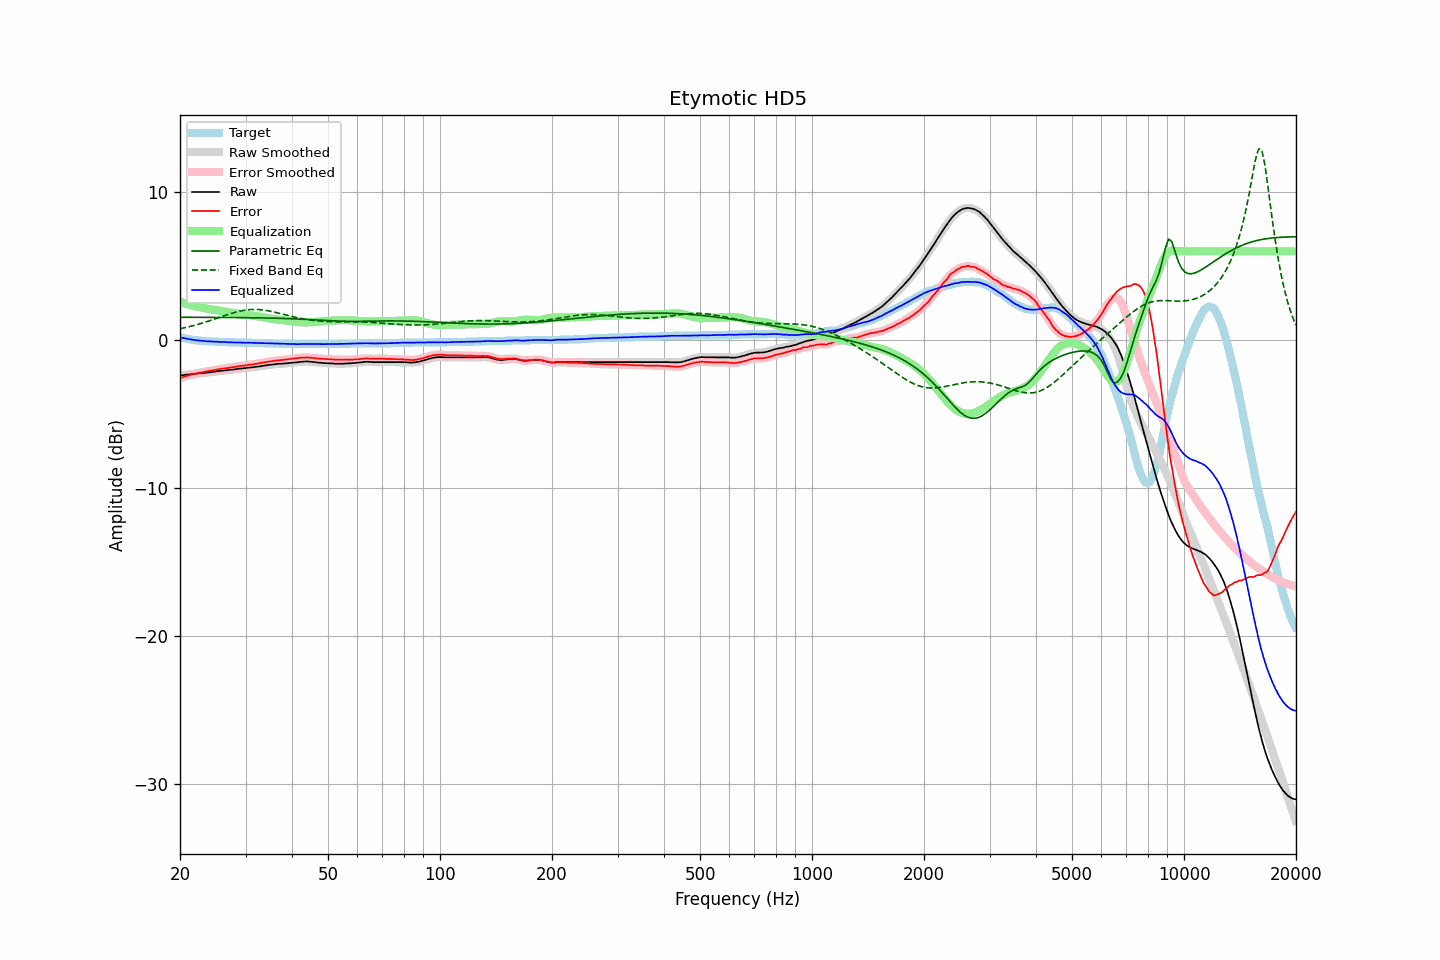

The table this chart was drawn from, first rows:
frequency, raw, error, smoothed, error_smoothed, equalization, parametric_eq, fixed_band_eq, equalized_raw, equalized_smoothed, target
20.00, -2.40, -2.58, -2.40, -2.58, 2.58, 1.54, 0.76, 0.18, 0.18, 0.18
20.20, -2.39, -2.54, -2.38, -2.54, 2.54, 1.54, 0.79, 0.15, 0.16, 0.15
20.40, -2.38, -2.51, -2.37, -2.50, 2.51, 1.54, 0.81, 0.13, 0.13, 0.13
20.61, -2.36, -2.47, -2.36, -2.47, 2.47, 1.54, 0.83, 0.11, 0.11, 0.11
20.81, -2.35, -2.44, -2.35, -2.44, 2.44, 1.54, 0.86, 0.09, 0.09, 0.09
21.02, -2.34, -2.41, -2.34, -2.41, 2.41, 1.54, 0.88, 0.07, 0.07, 0.07
21.23, -2.33, -2.38, -2.33, -2.38, 2.38, 1.54, 0.91, 0.05, 0.05, 0.05
21.44, -2.32, -2.35, -2.32, -2.35, 2.35, 1.53, 0.94, 0.03, 0.03, 0.03
21.66, -2.31, -2.32, -2.31, -2.32, 2.32, 1.53, 0.96, 0.01, 0.01, 0.01
21.87, -2.30, -2.30, -2.30, -2.29, 2.29, 1.53, 0.99, -0.00, -0.00, 0.00
22.09, -2.29, -2.27, -2.28, -2.27, 2.27, 1.53, 1.02, -0.02, -0.02, -0.02
22.31, -2.27, -2.24, -2.27, -2.24, 2.24, 1.53, 1.05, -0.02, -0.03, -0.03
22.54, -2.26, -2.22, -2.26, -2.22, 2.22, 1.53, 1.08, -0.04, -0.04, -0.04
22.76, -2.25, -2.20, -2.25, -2.20, 2.20, 1.53, 1.12, -0.05, -0.05, -0.05
22.99, -2.24, -2.18, -2.24, -2.18, 2.18, 1.53, 1.15, -0.06, -0.06, -0.06
23.22, -2.23, -2.16, -2.23, -2.16, 2.16, 1.53, 1.18, -0.07, -0.07, -0.07
23.45, -2.22, -2.14, -2.22, -2.14, 2.14, 1.53, 1.22, -0.08, -0.08, -0.08
23.69, -2.21, -2.12, -2.20, -2.12, 2.12, 1.53, 1.25, -0.09, -0.08, -0.09
23.92, -2.19, -2.10, -2.19, -2.10, 2.10, 1.53, 1.29, -0.09, -0.09, -0.09
24.16, -2.18, -2.08, -2.18, -2.08, 2.08, 1.53, 1.32, -0.10, -0.10, -0.10
24.40, -2.17, -2.07, -2.16, -2.06, 2.06, 1.53, 1.36, -0.11, -0.10, -0.10
24.65, -2.15, -2.04, -2.15, -2.04, 2.04, 1.53, 1.40, -0.11, -0.11, -0.11
24.89, -2.14, -2.03, -2.13, -2.02, 2.02, 1.53, 1.43, -0.12, -0.11, -0.11
25.14, -2.12, -2.00, -2.12, -2.00, 2.00, 1.53, 1.47, -0.12, -0.12, -0.12
25.39, -2.11, -1.98, -2.11, -1.98, 1.98, 1.53, 1.51, -0.12, -0.12, -0.13
25.65, -2.10, -1.97, -2.09, -1.96, 1.96, 1.53, 1.55, -0.13, -0.13, -0.13
25.91, -2.08, -1.94, -2.08, -1.94, 1.95, 1.53, 1.58, -0.13, -0.13, -0.14
26.16, -2.07, -1.93, -2.07, -1.93, 1.93, 1.53, 1.62, -0.14, -0.14, -0.14
26.43, -2.06, -1.92, -2.06, -1.91, 1.91, 1.52, 1.66, -0.14, -0.14, -0.14
26.69, -2.05, -1.90, -2.05, -1.90, 1.90, 1.52, 1.69, -0.15, -0.15, -0.15
26.96, -2.04, -1.89, -2.04, -1.88, 1.88, 1.52, 1.73, -0.15, -0.15, -0.15
27.23, -2.03, -1.87, -2.02, -1.87, 1.87, 1.52, 1.77, -0.16, -0.16, -0.16
27.50, -2.01, -1.85, -2.01, -1.85, 1.85, 1.52, 1.80, -0.16, -0.16, -0.16
27.77, -2.00, -1.84, -2.00, -1.83, 1.83, 1.52, 1.83, -0.16, -0.16, -0.16
28.05, -1.99, -1.82, -1.98, -1.82, 1.82, 1.52, 1.86, -0.17, -0.17, -0.17
28.33, -1.97, -1.80, -1.97, -1.80, 1.80, 1.52, 1.89, -0.17, -0.17, -0.17
28.62, -1.96, -1.79, -1.95, -1.78, 1.78, 1.52, 1.92, -0.17, -0.17, -0.17
28.90, -1.94, -1.76, -1.94, -1.76, 1.77, 1.52, 1.95, -0.17, -0.17, -0.18
29.19, -1.93, -1.75, -1.93, -1.75, 1.75, 1.52, 1.97, -0.17, -0.17, -0.18
29.48, -1.92, -1.74, -1.92, -1.74, 1.74, 1.51, 1.99, -0.18, -0.18, -0.18
29.78, -1.91, -1.73, -1.91, -1.73, 1.72, 1.51, 2.01, -0.18, -0.18, -0.18
30.08, -1.90, -1.72, -1.89, -1.71, 1.71, 1.51, 2.03, -0.19, -0.18, -0.18
30.38, -1.88, -1.69, -1.88, -1.69, 1.70, 1.51, 2.04, -0.18, -0.18, -0.19
30.68, -1.87, -1.68, -1.87, -1.68, 1.68, 1.51, 2.05, -0.18, -0.18, -0.19
30.99, -1.86, -1.67, -1.86, -1.67, 1.67, 1.51, 2.06, -0.19, -0.19, -0.19
31.30, -1.85, -1.66, -1.85, -1.65, 1.65, 1.51, 2.07, -0.19, -0.19, -0.19
31.61, -1.84, -1.64, -1.83, -1.64, 1.64, 1.50, 2.07, -0.20, -0.20, -0.20
31.93, -1.82, -1.62, -1.82, -1.62, 1.62, 1.50, 2.07, -0.20, -0.20, -0.20
32.24, -1.81, -1.61, -1.80, -1.60, 1.60, 1.50, 2.07, -0.20, -0.20, -0.20
32.57, -1.79, -1.58, -1.79, -1.58, 1.58, 1.50, 2.06, -0.20, -0.21, -0.21
32.89, -1.78, -1.57, -1.77, -1.56, 1.56, 1.50, 2.05, -0.21, -0.21, -0.21
33.22, -1.76, -1.55, -1.76, -1.54, 1.54, 1.50, 2.04, -0.21, -0.21, -0.21
33.55, -1.74, -1.52, -1.74, -1.53, 1.53, 1.49, 2.03, -0.21, -0.21, -0.22
33.89, -1.73, -1.51, -1.72, -1.50, 1.51, 1.49, 2.01, -0.22, -0.22, -0.22
34.23, -1.71, -1.49, -1.71, -1.49, 1.49, 1.49, 1.99, -0.22, -0.22, -0.22
34.57, -1.70, -1.47, -1.69, -1.47, 1.47, 1.49, 1.97, -0.23, -0.23, -0.23
34.92, -1.68, -1.45, -1.68, -1.45, 1.45, 1.48, 1.95, -0.23, -0.23, -0.23
35.27, -1.67, -1.44, -1.67, -1.43, 1.43, 1.48, 1.93, -0.23, -0.23, -0.23
35.62, -1.66, -1.42, -1.65, -1.42, 1.42, 1.48, 1.90, -0.24, -0.23, -0.24
35.97, -1.64, -1.40, -1.64, -1.40, 1.40, 1.48, 1.88, -0.23, -0.24, -0.24
... 635 more rows
